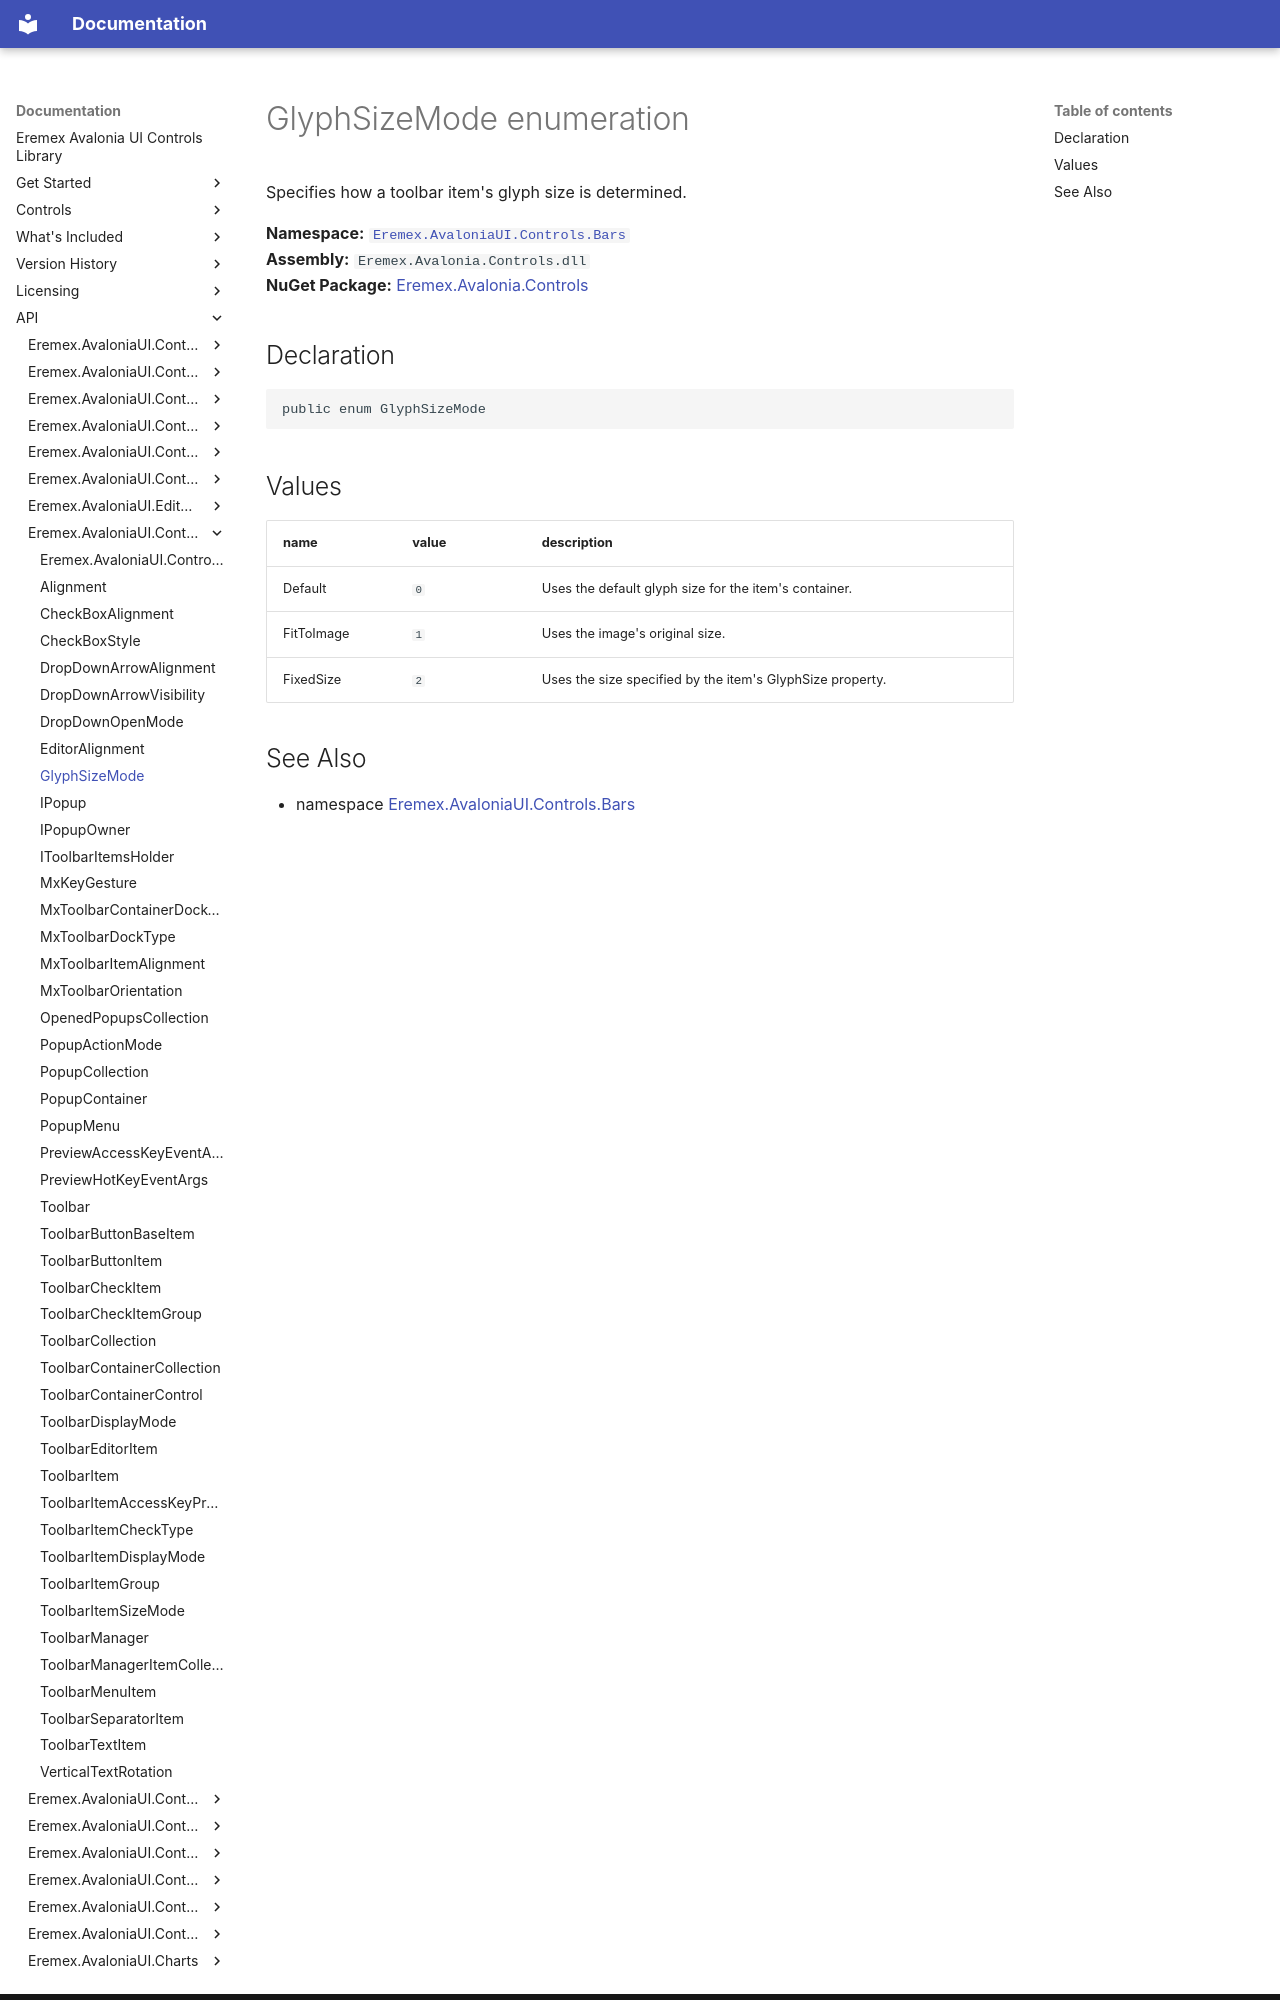

repository: Eremex/controls-doc · page: API/Eremex.AvaloniaUI.Controls.Bars/GlyphSizeMode/index.html · generator: mkdocs

# GlyphSizeMode enumeration

Specifies how a toolbar item's glyph size is determined.

**Namespace:** [`Eremex.AvaloniaUI.Controls.Bars`](./index.md)  
**Assembly:** `Eremex.Avalonia.Controls.dll`  
**NuGet Package:** [Eremex.Avalonia.Controls](https://www.nuget.org/packages/Eremex.Avalonia.Controls)

## Declaration

```csharp
public enum GlyphSizeMode
```

## Values

| name | value | description |
| --- | --- | --- |
| Default | `0` | Uses the default glyph size for the item's container. |
| FitToImage | `1` | Uses the image's original size. |
| FixedSize | `2` | Uses the size specified by the item's GlyphSize property. |
